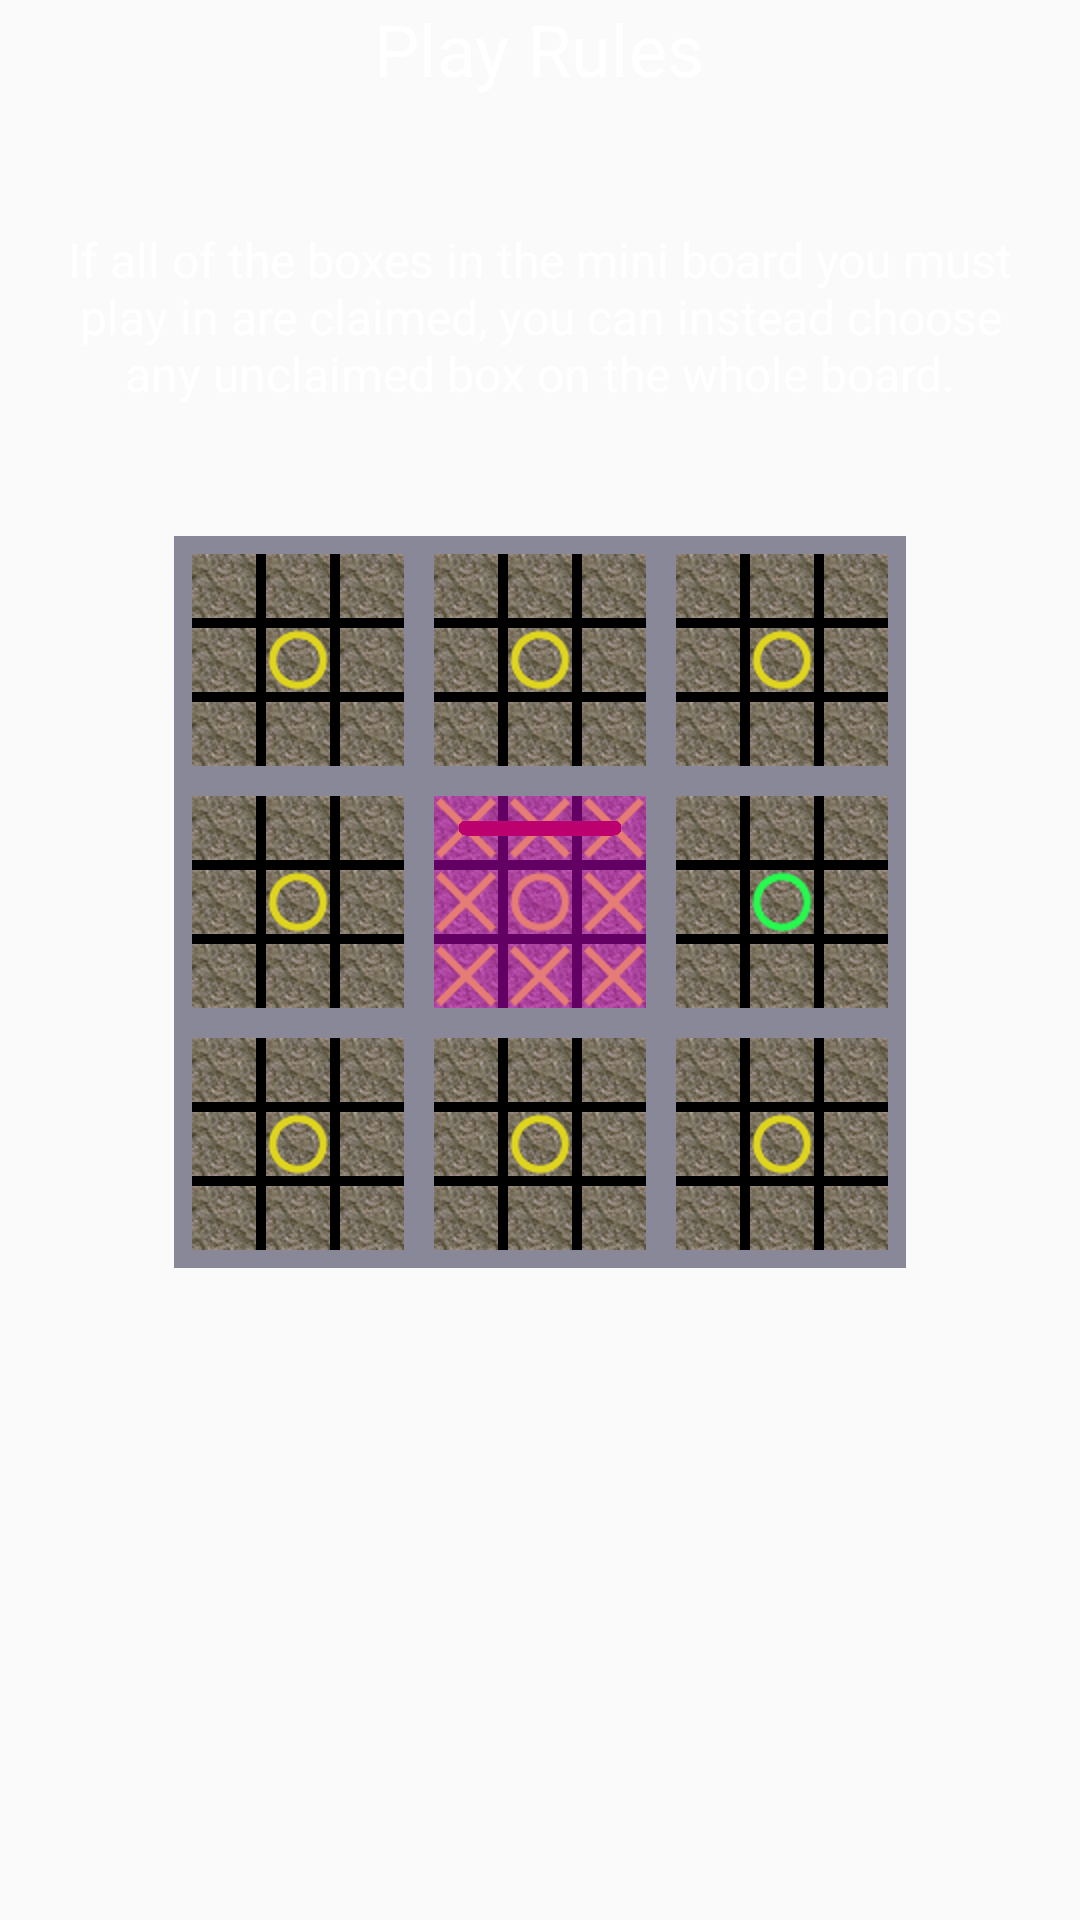

Here is an Android app screen rendered from its layout file. Give the layout XML and the strings, colors and styles it references.
<!-- AndroidManifest.xml: application theme AppTheme -->
<!-- res/layout/how_to_play_rules_four.xml -->
<?xml version="1.0" encoding="utf-8"?>
<LinearLayout xmlns:android="http://schemas.android.com/apk/res/android"
              android:orientation="vertical"
              android:layout_width="match_parent"
              android:layout_height="wrap_content"
              android:gravity="center_horizontal">

    <TextView
        android:text="@string/player_rules_title"
        style="@style/HowToPlayText.Title"
        />

    <Space
        android:layout_width="1dp"
        android:layout_height="0dp"
        android:layout_weight="1"
        />

    <TextView
        android:text="@string/play_rules_second_rule"
        style="@style/HowToPlayText"
        />

    <Space
        android:layout_width="1dp"
        android:layout_height="0dp"
        android:layout_weight="1"
        />

    <ImageView
        android:src="@drawable/play_rules_section_full"
        android:layout_width="wrap_content"
        android:layout_height="wrap_content"
        />

    <Space
        android:layout_width="1dp"
        android:layout_height="0dp"
        android:layout_weight="5"
        />
</LinearLayout>
<!-- resources referenced by this layout -->
<resources>
  <!-- drawable play_rules_section_full: png bitmap (drawable-xxhdpi, 197529 bytes) -->
  <string name="play_rules_second_rule">If all of the boxes in the mini board you must play in are claimed, you can instead choose any unclaimed box on the whole board.</string>
  <string name="player_rules_title">Play Rules</string>
  <style name="HowToPlayText" parent="@android:style/TextAppearance">
          <item name="android:textColor">#FFFFFF</item>
          <item name="android:textSize">16sp</item>
          <item name="android:layout_width">wrap_content</item>
          <item name="android:layout_height">wrap_content</item>
          <item name="android:gravity">center_horizontal</item>
          <item name="android:layout_marginLeft">20dp</item>
          <item name="android:layout_marginRight">20dp</item>
      </style>
  <style name="HowToPlayText.Title">
          <item name="android:textSize">24sp</item>
      </style>
  <style name="AppTheme" parent="Theme.AppCompat.Light.DarkActionBar">
      </style>
</resources>
